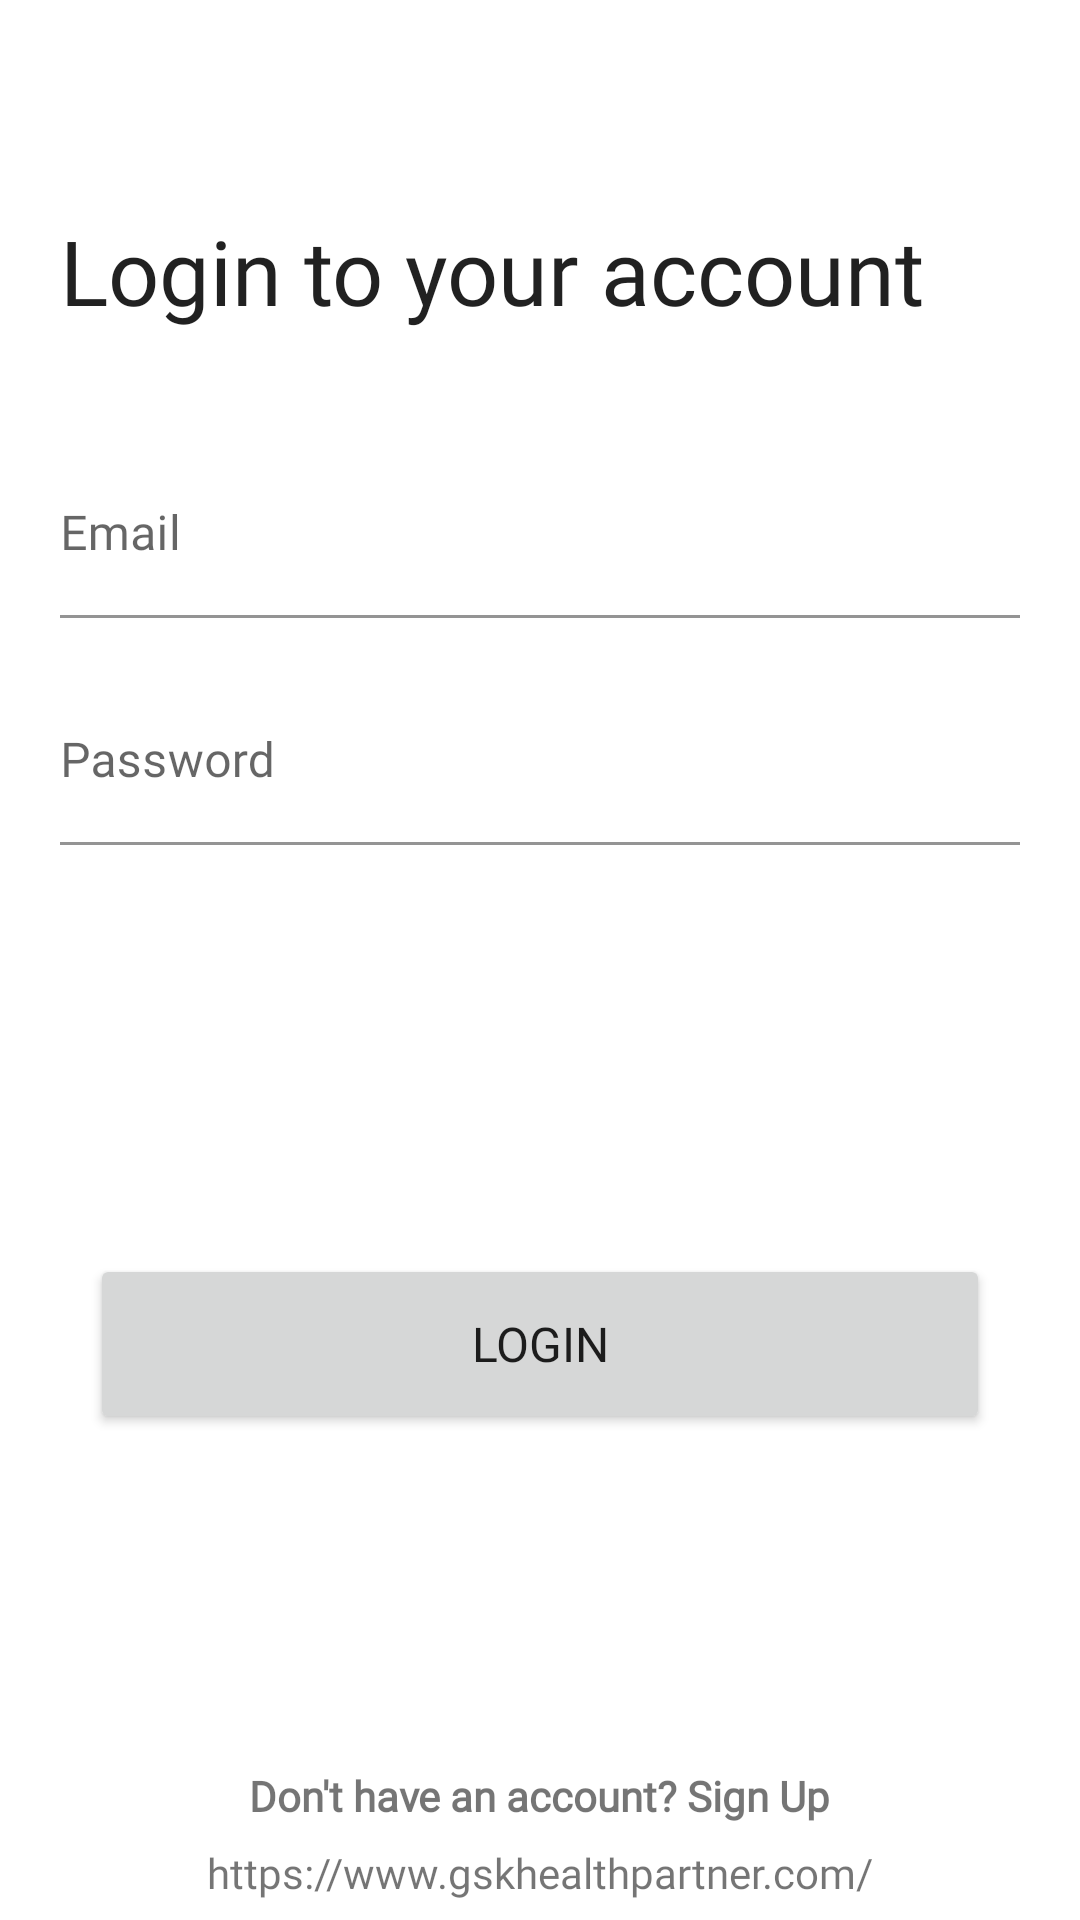

The Android layout XML behind this screen, and the referenced resources:
<!-- AndroidManifest.xml: application theme AppTheme -->
<!-- res/layout/login_fragment.xml -->
<?xml version="1.0" encoding="utf-8"?>
<layout xmlns:android="http://schemas.android.com/apk/res/android"
    xmlns:app="http://schemas.android.com/apk/res-auto"
    xmlns:tools="http://schemas.android.com/tools">









    <androidx.constraintlayout.widget.ConstraintLayout
        android:layout_width="match_parent"
        android:layout_height="match_parent">

        <LinearLayout
            android:id="@+id/textContentLayout"
            android:layout_width="match_parent"
            android:layout_height="wrap_content"
            android:layout_marginStart="20dp"
            android:layout_marginTop="70dp"
            android:layout_marginEnd="20dp"
            android:orientation="vertical"
            app:layout_constraintEnd_toEndOf="parent"
            app:layout_constraintHorizontal_bias="0.5"
            app:layout_constraintStart_toStartOf="parent"
            app:layout_constraintTop_toTopOf="parent">

            <TextView
                android:id="@+id/titleText"
                style="@style/BoldText"
                android:layout_width="match_parent"
                android:layout_height="wrap_content"
                android:layout_marginBottom="40dp"
                android:gravity="start"
                android:text="@string/login_to_your_account"
                android:textSize="30sp"
                app:layout_constraintEnd_toEndOf="parent"
                app:layout_constraintHorizontal_bias="0.5"
                app:layout_constraintStart_toStartOf="parent"
                app:layout_constraintTop_toTopOf="parent" />

            <com.google.android.material.textfield.TextInputLayout
                android:layout_width="fill_parent"
                android:layout_height="wrap_content"
                android:background="@android:color/transparent"
                app:boxBackgroundColor="@android:color/transparent">

                <EditText
                    android:id="@+id/editTextEmail"
                    android:layout_width="match_parent"
                    android:layout_height="wrap_content"
                    android:ems="10"
                    android:hint="@string/email"
                    android:importantForAutofill="no"
                    android:inputType="textEmailAddress"
                    android:maxLength="25"
                    android:paddingStart="0dp"
                    android:paddingEnd="0dp"

                    tools:background="@android:color/transparent" />
            </com.google.android.material.textfield.TextInputLayout>

            <com.google.android.material.textfield.TextInputLayout
                android:id="@+id/editTextPasswordInputLayout"
                android:layout_width="fill_parent"
                android:layout_height="wrap_content"
                android:background="@android:color/transparent"
                android:padding="0dp"
                app:boxBackgroundColor="@android:color/transparent">

                <EditText
                    android:id="@+id/editTextPassword"
                    android:layout_width="match_parent"
                    android:layout_height="wrap_content"
                    android:layout_marginTop="20dp"
                    android:ems="10"
                    android:hint="@string/password"
                    android:importantForAutofill="no"
                    android:inputType="textPassword"
                    android:maxLength="25"
                    android:paddingStart="0dp"
                    android:paddingEnd="0dp"
                    tools:background="@android:color/transparent" />
            </com.google.android.material.textfield.TextInputLayout>

        </LinearLayout>

        <Button
            android:id="@+id/loginButton"
            android:layout_width="300dp"
            android:layout_height="60dp"
            android:layout_marginTop="98dp"
            android:text="@string/login"
            android:textSize="16sp"
            app:layout_constraintEnd_toEndOf="parent"
            app:layout_constraintHorizontal_bias="0.5"
            app:layout_constraintStart_toStartOf="parent"
            app:layout_constraintTop_toBottomOf="@id/guideline50"
            tools:enabled="@{true}" />

        <androidx.constraintlayout.widget.Guideline
            android:id="@+id/guideline50"
            android:layout_width="wrap_content"
            android:layout_height="wrap_content"
            android:orientation="horizontal"
            app:layout_constraintGuide_percent=".5" />

        <TextView
            android:id="@+id/textViewDontHaveAcc"
            android:layout_width="wrap_content"
            android:layout_height="wrap_content"
            android:layout_marginBottom="32dp"
            android:text="Don't have an account? Sign Up"
            android:textStyle="bold"
            app:layout_constraintBottom_toBottomOf="parent"
            app:layout_constraintEnd_toEndOf="@+id/loginButton"
            app:layout_constraintStart_toStartOf="@+id/loginButton" />

        <ProgressBar
            android:id="@+id/loginProgressBar"
            style="?android:attr/progressBarStyle"
            android:layout_width="wrap_content"
            android:layout_height="wrap_content"
            android:visibility="gone"
            app:layout_constraintEnd_toEndOf="parent"
            app:layout_constraintTop_toTopOf="parent"
            app:layout_constraintStart_toStartOf="parent"
            app:layout_constraintBottom_toBottomOf="parent"
            />

        <TextView
            android:id="@+id/siteTxt"
            android:layout_width="wrap_content"
            android:layout_height="wrap_content"
            android:text="https://www.gskhealthpartner.com/"
            app:layout_constraintBottom_toBottomOf="parent"
            app:layout_constraintEnd_toEndOf="parent"
            app:layout_constraintStart_toStartOf="parent"
            app:layout_constraintTop_toBottomOf="@+id/textViewDontHaveAcc" />

    </androidx.constraintlayout.widget.ConstraintLayout>
</layout>
<!-- resources referenced by this layout -->
<resources>
  <string name="email">Email</string>
  <string name="login">login</string>
  <string name="login_to_your_account">Login to your account</string>
  <string name="password">Password</string>
  <style name="BoldText" parent="@style/TextAppearance.AppCompat">
          <item name="android:fontFamily">@font/nunito_bold</item>
      </style>
  <style name="AppTheme" parent="Theme.MaterialComponents.Light.NoActionBar">
          <item name="colorPrimary">@color/colorPrimary</item>
          <item name="colorPrimaryDark">@color/colorPrimaryDark</item>
          <item name="colorAccent">@color/colorAccent</item>
          <item name="fontFamily">@font/nunito</item>
          <item name="android:navigationBarColor">@android:color/black</item>
      </style>
  <color name="colorPrimary">#2D9CDB</color>
  <color name="colorPrimaryDark">@color/colorPrimary</color>
  <color name="colorAccent">#F3D231</color>
</resources>
